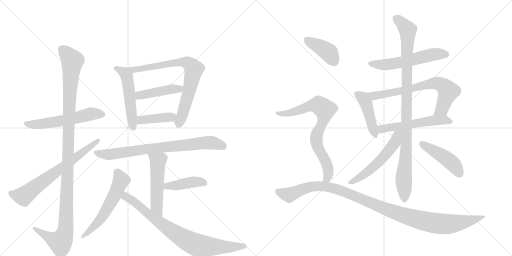
t = 0.00 s
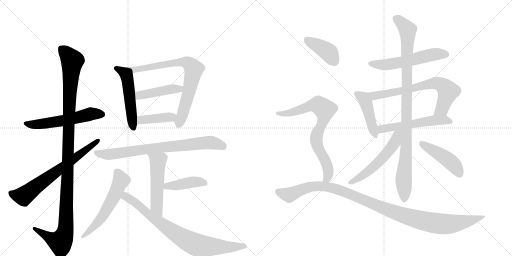
t = 3.40 s
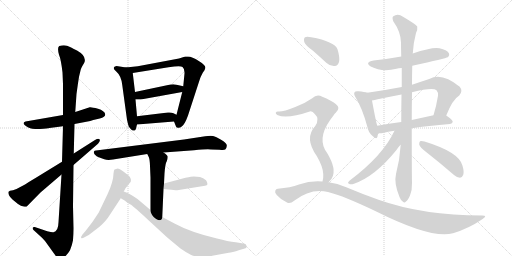
t = 6.81 s
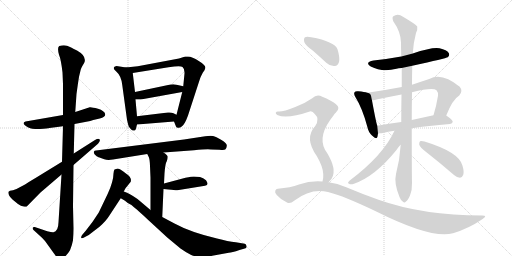
t = 10.21 s
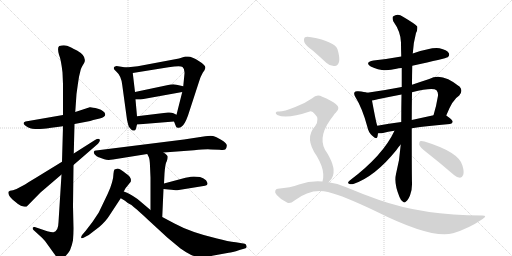
t = 13.61 s
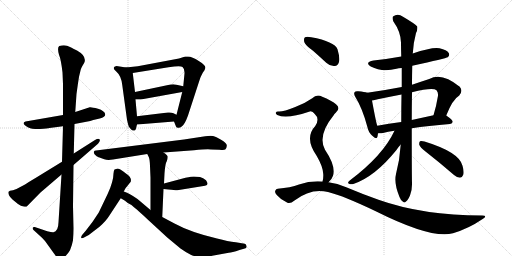
t = 17.01 s

The animated SVG that drew these frames (rendered in a browser with its animation timeline set to each time). Animation: 22 CSS @keyframes rules; one cycle of 17.01 s.

<svg version="1.1" viewBox="0 0 2048 1024" xmlns="http://www.w3.org/2000/svg">
  <g stroke="lightgray" stroke-dasharray="1,1" stroke-width="1" transform="scale(4, 4)">
    <line x1="0" y1="0" x2="256" y2="256"></line>
    <line x1="256" y1="0" x2="0" y2="256"></line>
    <line x1="128" y1="0" x2="128" y2="256"></line>
    <line x1="0" y1="128" x2="256" y2="128"></line>
    <line x1="256" y1="0" x2="512" y2="256"></line>
    <line x1="512" y1="0" x2="256" y2="256"></line>
    <line x1="384" y1="0" x2="384" y2="256"></line>
    <line x1="256" y1="128" x2="512" y2="128"></line>
  </g>
<g transform="scale(1, -1) translate(0, -850)">
   <style type="text/css">
    @keyframes keyframes0 {
      from {
       stroke: black;
       stroke-dashoffset: 564;
       stroke-width: 128;
       }
       65% {
       animation-timing-function: step-end;
       stroke: black;
       stroke-dashoffset: 0;
       stroke-width: 128;
       }
       to {
       stroke: black;
       stroke-width: 1024;
       }
       }
       #make-me-a-hanzi-animation-0 {
         animation: keyframes0 0.708984s both;
         animation-delay: 0.000000s;
         animation-timing-function: linear;
       }
    @keyframes keyframes1 {
      from {
       stroke: black;
       stroke-dashoffset: 1167;
       stroke-width: 128;
       }
       79% {
       animation-timing-function: step-end;
       stroke: black;
       stroke-dashoffset: 0;
       stroke-width: 128;
       }
       to {
       stroke: black;
       stroke-width: 1024;
       }
       }
       #make-me-a-hanzi-animation-1 {
         animation: keyframes1 1.199707s both;
         animation-delay: 0.708984s;
         animation-timing-function: linear;
       }
    @keyframes keyframes2 {
      from {
       stroke: black;
       stroke-dashoffset: 685;
       stroke-width: 128;
       }
       69% {
       animation-timing-function: step-end;
       stroke: black;
       stroke-dashoffset: 0;
       stroke-width: 128;
       }
       to {
       stroke: black;
       stroke-width: 1024;
       }
       }
       #make-me-a-hanzi-animation-2 {
         animation: keyframes2 0.807454s both;
         animation-delay: 1.908691s;
         animation-timing-function: linear;
       }
    @keyframes keyframes3 {
      from {
       stroke: black;
       stroke-dashoffset: 522;
       stroke-width: 128;
       }
       63% {
       animation-timing-function: step-end;
       stroke: black;
       stroke-dashoffset: 0;
       stroke-width: 128;
       }
       to {
       stroke: black;
       stroke-width: 1024;
       }
       }
       #make-me-a-hanzi-animation-3 {
         animation: keyframes3 0.674805s both;
         animation-delay: 2.716146s;
         animation-timing-function: linear;
       }
    @keyframes keyframes4 {
      from {
       stroke: black;
       stroke-dashoffset: 765;
       stroke-width: 128;
       }
       71% {
       animation-timing-function: step-end;
       stroke: black;
       stroke-dashoffset: 0;
       stroke-width: 128;
       }
       to {
       stroke: black;
       stroke-width: 1024;
       }
       }
       #make-me-a-hanzi-animation-4 {
         animation: keyframes4 0.872559s both;
         animation-delay: 3.390951s;
         animation-timing-function: linear;
       }
    @keyframes keyframes5 {
      from {
       stroke: black;
       stroke-dashoffset: 441;
       stroke-width: 128;
       }
       59% {
       animation-timing-function: step-end;
       stroke: black;
       stroke-dashoffset: 0;
       stroke-width: 128;
       }
       to {
       stroke: black;
       stroke-width: 1024;
       }
       }
       #make-me-a-hanzi-animation-5 {
         animation: keyframes5 0.608887s both;
         animation-delay: 4.263509s;
         animation-timing-function: linear;
       }
    @keyframes keyframes6 {
      from {
       stroke: black;
       stroke-dashoffset: 403;
       stroke-width: 128;
       }
       57% {
       animation-timing-function: step-end;
       stroke: black;
       stroke-dashoffset: 0;
       stroke-width: 128;
       }
       to {
       stroke: black;
       stroke-width: 1024;
       }
       }
       #make-me-a-hanzi-animation-6 {
         animation: keyframes6 0.577962s both;
         animation-delay: 4.872396s;
         animation-timing-function: linear;
       }
    @keyframes keyframes7 {
      from {
       stroke: black;
       stroke-dashoffset: 773;
       stroke-width: 128;
       }
       72% {
       animation-timing-function: step-end;
       stroke: black;
       stroke-dashoffset: 0;
       stroke-width: 128;
       }
       to {
       stroke: black;
       stroke-width: 1024;
       }
       }
       #make-me-a-hanzi-animation-7 {
         animation: keyframes7 0.879069s both;
         animation-delay: 5.450358s;
         animation-timing-function: linear;
       }
    @keyframes keyframes8 {
      from {
       stroke: black;
       stroke-dashoffset: 520;
       stroke-width: 128;
       }
       63% {
       animation-timing-function: step-end;
       stroke: black;
       stroke-dashoffset: 0;
       stroke-width: 128;
       }
       to {
       stroke: black;
       stroke-width: 1024;
       }
       }
       #make-me-a-hanzi-animation-8 {
         animation: keyframes8 0.673177s both;
         animation-delay: 6.329427s;
         animation-timing-function: linear;
       }
    @keyframes keyframes9 {
      from {
       stroke: black;
       stroke-dashoffset: 420;
       stroke-width: 128;
       }
       58% {
       animation-timing-function: step-end;
       stroke: black;
       stroke-dashoffset: 0;
       stroke-width: 128;
       }
       to {
       stroke: black;
       stroke-width: 1024;
       }
       }
       #make-me-a-hanzi-animation-9 {
         animation: keyframes9 0.591797s both;
         animation-delay: 7.002604s;
         animation-timing-function: linear;
       }
    @keyframes keyframes10 {
      from {
       stroke: black;
       stroke-dashoffset: 572;
       stroke-width: 128;
       }
       65% {
       animation-timing-function: step-end;
       stroke: black;
       stroke-dashoffset: 0;
       stroke-width: 128;
       }
       to {
       stroke: black;
       stroke-width: 1024;
       }
       }
       #make-me-a-hanzi-animation-10 {
         animation: keyframes10 0.715495s both;
         animation-delay: 7.594401s;
         animation-timing-function: linear;
       }
    @keyframes keyframes11 {
      from {
       stroke: black;
       stroke-dashoffset: 802;
       stroke-width: 128;
       }
       72% {
       animation-timing-function: step-end;
       stroke: black;
       stroke-dashoffset: 0;
       stroke-width: 128;
       }
       to {
       stroke: black;
       stroke-width: 1024;
       }
       }
       #make-me-a-hanzi-animation-11 {
         animation: keyframes11 0.902669s both;
         animation-delay: 8.309896s;
         animation-timing-function: linear;
       }
    @keyframes keyframes12 {
      from {
       stroke: black;
       stroke-dashoffset: 561;
       stroke-width: 128;
       }
       65% {
       animation-timing-function: step-end;
       stroke: black;
       stroke-dashoffset: 0;
       stroke-width: 128;
       }
       to {
       stroke: black;
       stroke-width: 1024;
       }
       }
       #make-me-a-hanzi-animation-12 {
         animation: keyframes12 0.706543s both;
         animation-delay: 9.212565s;
         animation-timing-function: linear;
       }
    @keyframes keyframes13 {
      from {
       stroke: black;
       stroke-dashoffset: 443;
       stroke-width: 128;
       }
       59% {
       animation-timing-function: step-end;
       stroke: black;
       stroke-dashoffset: 0;
       stroke-width: 128;
       }
       to {
       stroke: black;
       stroke-width: 1024;
       }
       }
       #make-me-a-hanzi-animation-13 {
         animation: keyframes13 0.610514s both;
         animation-delay: 9.919108s;
         animation-timing-function: linear;
       }
    @keyframes keyframes14 {
      from {
       stroke: black;
       stroke-dashoffset: 701;
       stroke-width: 128;
       }
       70% {
       animation-timing-function: step-end;
       stroke: black;
       stroke-dashoffset: 0;
       stroke-width: 128;
       }
       to {
       stroke: black;
       stroke-width: 1024;
       }
       }
       #make-me-a-hanzi-animation-14 {
         animation: keyframes14 0.820475s both;
         animation-delay: 10.529622s;
         animation-timing-function: linear;
       }
    @keyframes keyframes15 {
      from {
       stroke: black;
       stroke-dashoffset: 548;
       stroke-width: 128;
       }
       64% {
       animation-timing-function: step-end;
       stroke: black;
       stroke-dashoffset: 0;
       stroke-width: 128;
       }
       to {
       stroke: black;
       stroke-width: 1024;
       }
       }
       #make-me-a-hanzi-animation-15 {
         animation: keyframes15 0.695964s both;
         animation-delay: 11.350098s;
         animation-timing-function: linear;
       }
    @keyframes keyframes16 {
      from {
       stroke: black;
       stroke-dashoffset: 997;
       stroke-width: 128;
       }
       76% {
       animation-timing-function: step-end;
       stroke: black;
       stroke-dashoffset: 0;
       stroke-width: 128;
       }
       to {
       stroke: black;
       stroke-width: 1024;
       }
       }
       #make-me-a-hanzi-animation-16 {
         animation: keyframes16 1.061361s both;
         animation-delay: 12.046061s;
         animation-timing-function: linear;
       }
    @keyframes keyframes17 {
      from {
       stroke: black;
       stroke-dashoffset: 545;
       stroke-width: 128;
       }
       64% {
       animation-timing-function: step-end;
       stroke: black;
       stroke-dashoffset: 0;
       stroke-width: 128;
       }
       to {
       stroke: black;
       stroke-width: 1024;
       }
       }
       #make-me-a-hanzi-animation-17 {
         animation: keyframes17 0.693522s both;
         animation-delay: 13.107422s;
         animation-timing-function: linear;
       }
    @keyframes keyframes18 {
      from {
       stroke: black;
       stroke-dashoffset: 457;
       stroke-width: 128;
       }
       60% {
       animation-timing-function: step-end;
       stroke: black;
       stroke-dashoffset: 0;
       stroke-width: 128;
       }
       to {
       stroke: black;
       stroke-width: 1024;
       }
       }
       #make-me-a-hanzi-animation-18 {
         animation: keyframes18 0.621908s both;
         animation-delay: 13.800944s;
         animation-timing-function: linear;
       }
    @keyframes keyframes19 {
      from {
       stroke: black;
       stroke-dashoffset: 398;
       stroke-width: 128;
       }
       56% {
       animation-timing-function: step-end;
       stroke: black;
       stroke-dashoffset: 0;
       stroke-width: 128;
       }
       to {
       stroke: black;
       stroke-width: 1024;
       }
       }
       #make-me-a-hanzi-animation-19 {
         animation: keyframes19 0.573893s both;
         animation-delay: 14.422852s;
         animation-timing-function: linear;
       }
    @keyframes keyframes20 {
      from {
       stroke: black;
       stroke-dashoffset: 763;
       stroke-width: 128;
       }
       71% {
       animation-timing-function: step-end;
       stroke: black;
       stroke-dashoffset: 0;
       stroke-width: 128;
       }
       to {
       stroke: black;
       stroke-width: 1024;
       }
       }
       #make-me-a-hanzi-animation-20 {
         animation: keyframes20 0.870931s both;
         animation-delay: 14.996745s;
         animation-timing-function: linear;
       }
    @keyframes keyframes21 {
      from {
       stroke: black;
       stroke-dashoffset: 1101;
       stroke-width: 128;
       }
       78% {
       animation-timing-function: step-end;
       stroke: black;
       stroke-dashoffset: 0;
       stroke-width: 128;
       }
       to {
       stroke: black;
       stroke-width: 1024;
       }
       }
       #make-me-a-hanzi-animation-21 {
         animation: keyframes21 1.145996s both;
         animation-delay: 15.867676s;
         animation-timing-function: linear;
       }
</style>
<path d="M 252 390 L 102 364 Q 83 357 111 341 Q 122 336 129 335 Q 137 334 160 334 Q 191 336 198 338 L 252 345 L 298 354 L 361 366 L 373 370 L 399 376 Q 421 381 421 393 Q 418 407 392 415 Q 366 422 359 421 L 301 402 L 252 390 Z" fill="lightgray"></path> 
<path d="M 317 547 L 323 572 Q 326 581 330 587 L 336 597 Q 350 624 308 648 Q 281 662 268 667 Q 255 671 237 666 Q 228 660 236 631 Q 244 612 250 560 L 252 513 L 252 390 L 252 345 L 248 203 L 246 152 L 234 -39 Q 233 -76 214 -79 Q 208 -80 189 -75 L 139 -58 Q 132 -57 131 -61 Q 130 -66 134 -70 L 168 -101 L 180 -114 L 216 -164 Q 219 -169 229 -180 Q 239 -191 253 -181 Q 268 -172 280 -151 Q 288 -132 292 -111 Q 294 -81 294 -64 L 292 26 L 294 190 L 295 236 L 298 354 L 301 402 L 306 474 L 311 510 Q 316 544 317 547 Z" fill="lightgray"></path> 
<path d="M 248 203 L 142 138 Q 110 119 100 112 L 66 94 L 52 89 L 40 87 Q 37 86 34 83 Q 30 71 51 51 L 72 34 Q 84 26 94 24 Q 105 22 107 24 L 162 80 L 246 152 L 294 190 L 392 275 Q 403 287 398 293 Q 394 298 380 290 L 295 236 L 248 203 Z" fill="lightgray"></path> 
<path d="M 504 580 L 466 586 L 460 584 Q 456 583 455 578 Q 454 573 465 564 Q 485 547 489 510 L 508 371 Q 513 349 515 344 Q 526 328 532 328 Q 539 327 540 329 Q 542 330 544 336 L 548 352 L 548 385 L 542 452 L 540 482 L 531 558 C 529 576 529 576 504 580 Z" fill="lightgray"></path> 
<path d="M 696 364 L 704 344 Q 704 341 711 339 Q 719 337 727 344 Q 739 352 752 388 L 796 523 Q 803 546 811 559 Q 820 571 821 577 Q 823 583 816 590 Q 809 599 795 606 Q 768 624 752 624 L 741 624 L 716 616 L 551 585 L 504 580 C 474 577 501 553 531 558 L 674 581 Q 722 588 730 582 Q 739 575 738 556 L 733 505 L 729 482 L 706 391 C 699 362 694 369 696 364 Z" fill="lightgray"></path> 
<path d="M 682 512 L 540 482 C 511 476 512 452 542 452 L 563 452 L 729 482 C 759 487 762 498 733 505 L 706 511 Q 697 514 682 512 Z" fill="lightgray"></path> 
<path d="M 548 352 L 696 364 C 726 366 733 378 706 391 L 694 397 Q 685 401 672 400 L 548 385 C 518 381 518 350 548 352 Z" fill="lightgray"></path> 
<path d="M 654 240 L 776 249 Q 827 254 844 252 L 878 251 Q 897 249 901 252 Q 906 255 907 266 Q 909 276 886 290 Q 863 304 852 306 Q 842 308 821 305 L 736 292 L 384 248 Q 377 248 376 244 Q 373 241 379 232 Q 386 223 395 221 L 417 213 Q 431 208 452 212 L 589 234 L 654 240 Z" fill="lightgray"></path> 
<path d="M 656 116 L 658 156 Q 661 198 667 205 Q 671 216 671 223 Q 671 229 654 240 C 629 257 576 261 589 234 L 594 224 Q 599 216 600 186 L 602 139 L 602 10 C 602 -20 648 -48 649 -18 L 654 94 L 656 116 Z" fill="lightgray"></path> 
<path d="M 800 142 L 775 144 Q 768 144 742 139 L 656 116 C 627 108 624 97 654 94 L 674 92 Q 706 88 709 89 L 820 107 Q 838 109 824 129 Q 813 138 800 142 Z" fill="lightgray"></path> 
<path d="M 495 84 L 502 97 L 523 123 Q 525 133 522 137 Q 520 144 513 149 L 492 165 Q 478 176 471 176 Q 464 175 458 172 Q 455 169 454 156 Q 454 142 448 120 Q 442 98 430 73 L 395 0 Q 369 -42 342 -74 L 330 -88 Q 323 -97 325 -102 Q 328 -105 338 -99 L 355 -90 L 398 -57 Q 425 -33 437 -13 L 483 57 L 495 84 Z" fill="lightgray"></path> 
<path d="M 602 10 L 550 54 Q 514 79 495 84 C 467 95 457 72 483 57 L 500 47 L 511 38 Q 528 31 536 21 Q 543 17 593 -30 L 669 -100 L 722 -144 Q 746 -161 763 -169 Q 781 -178 806 -177 Q 832 -176 849 -173 L 915 -161 Q 927 -161 958 -150 L 979 -144 Q 988 -143 986 -134 Q 985 -126 979 -125 L 943 -119 Q 912 -116 868 -104 Q 762 -79 698 -44 L 649 -18 L 602 10 Z" fill="lightgray"></path> 
<path d="M 1649 587 Q 1784 617 1791 621 Q 1800 628 1795 638 Q 1788 650 1758 657 Q 1730 663 1651 636 L 1605 624 Q 1551 614 1494 608 Q 1457 601 1483 584 Q 1528 560 1586 575 Q 1593 578 1607 578 L 1649 587 Z" fill="lightgray"></path> 
<path d="M 1469 479 Q 1459 483 1433 485 Q 1421 486 1419 482 Q 1413 476 1422 461 Q 1449 418 1469 344 Q 1473 322 1488 308 Q 1507 289 1510 304 Q 1511 310 1512 317 L 1509 347 Q 1505 356 1488 448 C 1483 475 1483 475 1469 479 Z" fill="lightgray"></path> 
<path d="M 1785 388 Q 1810 452 1837 468 Q 1853 486 1839 503 Q 1767 563 1717 534 Q 1680 522 1648 511 L 1607 502 Q 1540 489 1469 479 C 1439 475 1458 443 1488 448 Q 1498 449 1511 453 Q 1559 463 1606 472 L 1648 481 Q 1732 502 1746 489 Q 1753 482 1752 467 Q 1745 424 1734 389 C 1725 360 1774 360 1785 388 Z" fill="lightgray"></path> 
<path d="M 1647 337 Q 1711 347 1800 354 Q 1810 355 1811 363 Q 1811 370 1785 388 C 1772 397 1763 395 1734 389 Q 1688 379 1647 370 L 1605 362 Q 1554 355 1509 347 C 1479 342 1482 318 1512 317 Q 1522 316 1532 318 Q 1551 324 1578 327 L 1647 337 Z" fill="lightgray"></path> 
<path d="M 1603 272 Q 1599 211 1584 154 Q 1575 117 1598 62 Q 1604 46 1612 43 Q 1618 37 1624 44 Q 1631 48 1640 68 Q 1649 90 1648 119 Q 1647 149 1647 337 L 1647 370 Q 1647 421 1648 481 L 1648 511 Q 1648 548 1649 587 L 1651 636 Q 1654 682 1664 718 Q 1671 731 1669 744 Q 1663 753 1612 783 Q 1591 799 1572 784 Q 1568 780 1573 765 Q 1603 723 1604 680 Q 1604 653 1605 624 L 1607 578 Q 1607 541 1607 502 L 1606 472 Q 1605 420 1605 362 L 1603 272 Z" fill="lightgray"></path> 
<path d="M 1578 327 Q 1532 228 1399 128 Q 1387 118 1396 115 Q 1403 111 1416 115 Q 1501 145 1585 249 Q 1595 264 1603 272 C 1658 333 1594 360 1578 327 Z" fill="lightgray"></path> 
<path d="M 1702 244 Q 1757 201 1816 150 Q 1828 140 1840 139 Q 1849 140 1853 151 Q 1857 163 1850 187 Q 1838 241 1698 284 Q 1685 287 1680 285 Q 1676 281 1677 271 Q 1680 261 1702 244 Z" fill="lightgray"></path> 
<path d="M 1252 647 Q 1277 625 1305 599 Q 1321 584 1339 586 Q 1351 587 1356 602 Q 1360 620 1350 653 Q 1338 684 1245 701 Q 1227 705 1220 701 Q 1214 697 1217 682 Q 1221 669 1252 647 Z" fill="lightgray"></path> 
<path d="M 1314 121 Q 1327 131 1332 147 Q 1344 186 1300 251 Q 1269 308 1334 388 Q 1337 394 1343 399 Q 1364 418 1344 433 Q 1325 449 1289 463 Q 1267 475 1249 457 Q 1219 436 1181 422 Q 1129 401 1112 404 Q 1105 404 1103 399 Q 1102 395 1109 390 Q 1146 372 1239 404 Q 1249 407 1259 394 Q 1280 375 1261 346 Q 1216 298 1267 226 Q 1292 183 1293 154 Q 1294 135 1290 124 C 1285 95 1293 99 1314 121 Z" fill="lightgray"></path> 
<path d="M 1290 124 Q 1242 128 1196 112 Q 1162 99 1111 95 Q 1104 95 1101 87 Q 1098 80 1107 70 Q 1123 51 1148 40 Q 1160 33 1178 48 Q 1244 99 1312 82 Q 1376 66 1505 4 Q 1727 -107 1812 -83 Q 1875 -64 1929 -27 Q 1953 -12 1929 -12 Q 1692 -12 1514 51 Q 1454 72 1385 101 Q 1349 117 1314 121 L 1290 124 Z" fill="lightgray"></path> 
      <clipPath id="make-me-a-hanzi-clip-0">
      <path d="M 252 390 L 102 364 Q 83 357 111 341 Q 122 336 129 335 Q 137 334 160 334 Q 191 336 198 338 L 252 345 L 298 354 L 361 366 L 373 370 L 399 376 Q 421 381 421 393 Q 418 407 392 415 Q 366 422 359 421 L 301 402 L 252 390 Z" fill="lightgray"></path>
      </clipPath>
      <path clip-path="url(#make-me-a-hanzi-clip-0)" d="M 107 353 L 151 352 L 242 365 L 367 395 L 410 393 " fill="none" id="make-me-a-hanzi-animation-0" stroke-dasharray="436 872" stroke-linecap="round"></path>

      <clipPath id="make-me-a-hanzi-clip-1">
      <path d="M 317 547 L 323 572 Q 326 581 330 587 L 336 597 Q 350 624 308 648 Q 281 662 268 667 Q 255 671 237 666 Q 228 660 236 631 Q 244 612 250 560 L 252 513 L 252 390 L 252 345 L 248 203 L 246 152 L 234 -39 Q 233 -76 214 -79 Q 208 -80 189 -75 L 139 -58 Q 132 -57 131 -61 Q 130 -66 134 -70 L 168 -101 L 180 -114 L 216 -164 Q 219 -169 229 -180 Q 239 -191 253 -181 Q 268 -172 280 -151 Q 288 -132 292 -111 Q 294 -81 294 -64 L 292 26 L 294 190 L 295 236 L 298 354 L 301 402 L 306 474 L 311 510 Q 316 544 317 547 Z" fill="lightgray"></path>
      </clipPath>
      <path clip-path="url(#make-me-a-hanzi-clip-1)" d="M 247 655 L 289 605 L 278 475 L 262 -70 L 254 -99 L 240 -118 L 205 -105 L 137 -64 " fill="none" id="make-me-a-hanzi-animation-1" stroke-dasharray="1039 2078" stroke-linecap="round"></path>

      <clipPath id="make-me-a-hanzi-clip-2">
      <path d="M 248 203 L 142 138 Q 110 119 100 112 L 66 94 L 52 89 L 40 87 Q 37 86 34 83 Q 30 71 51 51 L 72 34 Q 84 26 94 24 Q 105 22 107 24 L 162 80 L 246 152 L 294 190 L 392 275 Q 403 287 398 293 Q 394 298 380 290 L 295 236 L 248 203 Z" fill="lightgray"></path>
      </clipPath>
      <path clip-path="url(#make-me-a-hanzi-clip-2)" d="M 41 79 L 59 70 L 94 65 L 393 289 " fill="none" id="make-me-a-hanzi-animation-2" stroke-dasharray="557 1114" stroke-linecap="round"></path>

      <clipPath id="make-me-a-hanzi-clip-3">
      <path d="M 504 580 L 466 586 L 460 584 Q 456 583 455 578 Q 454 573 465 564 Q 485 547 489 510 L 508 371 Q 513 349 515 344 Q 526 328 532 328 Q 539 327 540 329 Q 542 330 544 336 L 548 352 L 548 385 L 542 452 L 540 482 L 531 558 C 529 576 529 576 504 580 Z" fill="lightgray"></path>
      </clipPath>
      <path clip-path="url(#make-me-a-hanzi-clip-3)" d="M 462 577 L 496 559 L 507 543 L 535 337 " fill="none" id="make-me-a-hanzi-animation-3" stroke-dasharray="394 788" stroke-linecap="round"></path>

      <clipPath id="make-me-a-hanzi-clip-4">
      <path d="M 696 364 L 704 344 Q 704 341 711 339 Q 719 337 727 344 Q 739 352 752 388 L 796 523 Q 803 546 811 559 Q 820 571 821 577 Q 823 583 816 590 Q 809 599 795 606 Q 768 624 752 624 L 741 624 L 716 616 L 551 585 L 504 580 C 474 577 501 553 531 558 L 674 581 Q 722 588 730 582 Q 739 575 738 556 L 733 505 L 729 482 L 706 391 C 699 362 694 369 696 364 Z" fill="lightgray"></path>
      </clipPath>
      <path clip-path="url(#make-me-a-hanzi-clip-4)" d="M 512 580 L 536 570 L 727 602 L 747 600 L 770 582 L 775 572 L 759 494 L 715 351 " fill="none" id="make-me-a-hanzi-animation-4" stroke-dasharray="637 1274" stroke-linecap="round"></path>

      <clipPath id="make-me-a-hanzi-clip-5">
      <path d="M 682 512 L 540 482 C 511 476 512 452 542 452 L 563 452 L 729 482 C 759 487 762 498 733 505 L 706 511 Q 697 514 682 512 Z" fill="lightgray"></path>
      </clipPath>
      <path clip-path="url(#make-me-a-hanzi-clip-5)" d="M 547 460 L 565 470 L 679 493 L 716 494 L 725 500 " fill="none" id="make-me-a-hanzi-animation-5" stroke-dasharray="313 626" stroke-linecap="round"></path>

      <clipPath id="make-me-a-hanzi-clip-6">
      <path d="M 548 352 L 696 364 C 726 366 733 378 706 391 L 694 397 Q 685 401 672 400 L 548 385 C 518 381 518 350 548 352 Z" fill="lightgray"></path>
      </clipPath>
      <path clip-path="url(#make-me-a-hanzi-clip-6)" d="M 555 358 L 573 372 L 683 381 L 696 387 " fill="none" id="make-me-a-hanzi-animation-6" stroke-dasharray="275 550" stroke-linecap="round"></path>

      <clipPath id="make-me-a-hanzi-clip-7">
      <path d="M 654 240 L 776 249 Q 827 254 844 252 L 878 251 Q 897 249 901 252 Q 906 255 907 266 Q 909 276 886 290 Q 863 304 852 306 Q 842 308 821 305 L 736 292 L 384 248 Q 377 248 376 244 Q 373 241 379 232 Q 386 223 395 221 L 417 213 Q 431 208 452 212 L 589 234 L 654 240 Z" fill="lightgray"></path>
      </clipPath>
      <path clip-path="url(#make-me-a-hanzi-clip-7)" d="M 383 239 L 434 232 L 593 255 L 830 279 L 856 278 L 894 263 " fill="none" id="make-me-a-hanzi-animation-7" stroke-dasharray="645 1290" stroke-linecap="round"></path>

      <clipPath id="make-me-a-hanzi-clip-8">
      <path d="M 656 116 L 658 156 Q 661 198 667 205 Q 671 216 671 223 Q 671 229 654 240 C 629 257 576 261 589 234 L 594 224 Q 599 216 600 186 L 602 139 L 602 10 C 602 -20 648 -48 649 -18 L 654 94 L 656 116 Z" fill="lightgray"></path>
      </clipPath>
      <path clip-path="url(#make-me-a-hanzi-clip-8)" d="M 596 231 L 632 202 L 626 24 L 645 -11 " fill="none" id="make-me-a-hanzi-animation-8" stroke-dasharray="392 784" stroke-linecap="round"></path>

      <clipPath id="make-me-a-hanzi-clip-9">
      <path d="M 800 142 L 775 144 Q 768 144 742 139 L 656 116 C 627 108 624 97 654 94 L 674 92 Q 706 88 709 89 L 820 107 Q 838 109 824 129 Q 813 138 800 142 Z" fill="lightgray"></path>
      </clipPath>
      <path clip-path="url(#make-me-a-hanzi-clip-9)" d="M 660 99 L 669 106 L 773 122 L 820 118 " fill="none" id="make-me-a-hanzi-animation-9" stroke-dasharray="292 584" stroke-linecap="round"></path>

      <clipPath id="make-me-a-hanzi-clip-10">
      <path d="M 495 84 L 502 97 L 523 123 Q 525 133 522 137 Q 520 144 513 149 L 492 165 Q 478 176 471 176 Q 464 175 458 172 Q 455 169 454 156 Q 454 142 448 120 Q 442 98 430 73 L 395 0 Q 369 -42 342 -74 L 330 -88 Q 323 -97 325 -102 Q 328 -105 338 -99 L 355 -90 L 398 -57 Q 425 -33 437 -13 L 483 57 L 495 84 Z" fill="lightgray"></path>
      </clipPath>
      <path clip-path="url(#make-me-a-hanzi-clip-10)" d="M 467 164 L 485 129 L 457 66 L 393 -39 L 330 -96 " fill="none" id="make-me-a-hanzi-animation-10" stroke-dasharray="444 888" stroke-linecap="round"></path>

      <clipPath id="make-me-a-hanzi-clip-11">
      <path d="M 602 10 L 550 54 Q 514 79 495 84 C 467 95 457 72 483 57 L 500 47 L 511 38 Q 528 31 536 21 Q 543 17 593 -30 L 669 -100 L 722 -144 Q 746 -161 763 -169 Q 781 -178 806 -177 Q 832 -176 849 -173 L 915 -161 Q 927 -161 958 -150 L 979 -144 Q 988 -143 986 -134 Q 985 -126 979 -125 L 943 -119 Q 912 -116 868 -104 Q 762 -79 698 -44 L 649 -18 L 602 10 Z" fill="lightgray"></path>
      </clipPath>
      <path clip-path="url(#make-me-a-hanzi-clip-11)" d="M 498 75 L 505 63 L 533 47 L 648 -47 L 771 -123 L 837 -136 L 927 -139 L 976 -134 " fill="none" id="make-me-a-hanzi-animation-11" stroke-dasharray="674 1348" stroke-linecap="round"></path>

      <clipPath id="make-me-a-hanzi-clip-12">
      <path d="M 1649 587 Q 1784 617 1791 621 Q 1800 628 1795 638 Q 1788 650 1758 657 Q 1730 663 1651 636 L 1605 624 Q 1551 614 1494 608 Q 1457 601 1483 584 Q 1528 560 1586 575 Q 1593 578 1607 578 L 1649 587 Z" fill="lightgray"></path>
      </clipPath>
      <path clip-path="url(#make-me-a-hanzi-clip-12)" d="M 1486 597 L 1508 591 L 1559 593 L 1744 634 L 1786 631 " fill="none" id="make-me-a-hanzi-animation-12" stroke-dasharray="433 866" stroke-linecap="round"></path>

      <clipPath id="make-me-a-hanzi-clip-13">
      <path d="M 1469 479 Q 1459 483 1433 485 Q 1421 486 1419 482 Q 1413 476 1422 461 Q 1449 418 1469 344 Q 1473 322 1488 308 Q 1507 289 1510 304 Q 1511 310 1512 317 L 1509 347 Q 1505 356 1488 448 C 1483 475 1483 475 1469 479 Z" fill="lightgray"></path>
      </clipPath>
      <path clip-path="url(#make-me-a-hanzi-clip-13)" d="M 1428 475 L 1451 459 L 1463 440 L 1499 308 " fill="none" id="make-me-a-hanzi-animation-13" stroke-dasharray="315 630" stroke-linecap="round"></path>

      <clipPath id="make-me-a-hanzi-clip-14">
      <path d="M 1785 388 Q 1810 452 1837 468 Q 1853 486 1839 503 Q 1767 563 1717 534 Q 1680 522 1648 511 L 1607 502 Q 1540 489 1469 479 C 1439 475 1458 443 1488 448 Q 1498 449 1511 453 Q 1559 463 1606 472 L 1648 481 Q 1732 502 1746 489 Q 1753 482 1752 467 Q 1745 424 1734 389 C 1725 360 1774 360 1785 388 Z" fill="lightgray"></path>
      </clipPath>
      <path clip-path="url(#make-me-a-hanzi-clip-14)" d="M 1477 477 L 1488 469 L 1515 469 L 1656 496 L 1716 514 L 1751 517 L 1771 509 L 1793 485 L 1766 413 L 1740 394 " fill="none" id="make-me-a-hanzi-animation-14" stroke-dasharray="573 1146" stroke-linecap="round"></path>

      <clipPath id="make-me-a-hanzi-clip-15">
      <path d="M 1647 337 Q 1711 347 1800 354 Q 1810 355 1811 363 Q 1811 370 1785 388 C 1772 397 1763 395 1734 389 Q 1688 379 1647 370 L 1605 362 Q 1554 355 1509 347 C 1479 342 1482 318 1512 317 Q 1522 316 1532 318 Q 1551 324 1578 327 L 1647 337 Z" fill="lightgray"></path>
      </clipPath>
      <path clip-path="url(#make-me-a-hanzi-clip-15)" d="M 1517 325 L 1544 338 L 1730 369 L 1778 371 L 1802 362 " fill="none" id="make-me-a-hanzi-animation-15" stroke-dasharray="420 840" stroke-linecap="round"></path>

      <clipPath id="make-me-a-hanzi-clip-16">
      <path d="M 1603 272 Q 1599 211 1584 154 Q 1575 117 1598 62 Q 1604 46 1612 43 Q 1618 37 1624 44 Q 1631 48 1640 68 Q 1649 90 1648 119 Q 1647 149 1647 337 L 1647 370 Q 1647 421 1648 481 L 1648 511 Q 1648 548 1649 587 L 1651 636 Q 1654 682 1664 718 Q 1671 731 1669 744 Q 1663 753 1612 783 Q 1591 799 1572 784 Q 1568 780 1573 765 Q 1603 723 1604 680 Q 1604 653 1605 624 L 1607 578 Q 1607 541 1607 502 L 1606 472 Q 1605 420 1605 362 L 1603 272 Z" fill="lightgray"></path>
      </clipPath>
      <path clip-path="url(#make-me-a-hanzi-clip-16)" d="M 1583 777 L 1631 730 L 1627 299 L 1614 133 L 1617 57 " fill="none" id="make-me-a-hanzi-animation-16" stroke-dasharray="869 1738" stroke-linecap="round"></path>

      <clipPath id="make-me-a-hanzi-clip-17">
      <path d="M 1578 327 Q 1532 228 1399 128 Q 1387 118 1396 115 Q 1403 111 1416 115 Q 1501 145 1585 249 Q 1595 264 1603 272 C 1658 333 1594 360 1578 327 Z" fill="lightgray"></path>
      </clipPath>
      <path clip-path="url(#make-me-a-hanzi-clip-17)" d="M 1599 324 L 1572 268 L 1529 216 L 1473 164 L 1402 121 " fill="none" id="make-me-a-hanzi-animation-17" stroke-dasharray="417 834" stroke-linecap="round"></path>

      <clipPath id="make-me-a-hanzi-clip-18">
      <path d="M 1702 244 Q 1757 201 1816 150 Q 1828 140 1840 139 Q 1849 140 1853 151 Q 1857 163 1850 187 Q 1838 241 1698 284 Q 1685 287 1680 285 Q 1676 281 1677 271 Q 1680 261 1702 244 Z" fill="lightgray"></path>
      </clipPath>
      <path clip-path="url(#make-me-a-hanzi-clip-18)" d="M 1684 277 L 1803 202 L 1822 183 L 1838 154 " fill="none" id="make-me-a-hanzi-animation-18" stroke-dasharray="329 658" stroke-linecap="round"></path>

      <clipPath id="make-me-a-hanzi-clip-19">
      <path d="M 1252 647 Q 1277 625 1305 599 Q 1321 584 1339 586 Q 1351 587 1356 602 Q 1360 620 1350 653 Q 1338 684 1245 701 Q 1227 705 1220 701 Q 1214 697 1217 682 Q 1221 669 1252 647 Z" fill="lightgray"></path>
      </clipPath>
      <path clip-path="url(#make-me-a-hanzi-clip-19)" d="M 1227 693 L 1307 646 L 1336 606 " fill="none" id="make-me-a-hanzi-animation-19" stroke-dasharray="270 540" stroke-linecap="round"></path>

      <clipPath id="make-me-a-hanzi-clip-20">
      <path d="M 1314 121 Q 1327 131 1332 147 Q 1344 186 1300 251 Q 1269 308 1334 388 Q 1337 394 1343 399 Q 1364 418 1344 433 Q 1325 449 1289 463 Q 1267 475 1249 457 Q 1219 436 1181 422 Q 1129 401 1112 404 Q 1105 404 1103 399 Q 1102 395 1109 390 Q 1146 372 1239 404 Q 1249 407 1259 394 Q 1280 375 1261 346 Q 1216 298 1267 226 Q 1292 183 1293 154 Q 1294 135 1290 124 C 1285 95 1293 99 1314 121 Z" fill="lightgray"></path>
      </clipPath>
      <path clip-path="url(#make-me-a-hanzi-clip-20)" d="M 1110 397 L 1135 394 L 1173 402 L 1258 430 L 1274 430 L 1299 412 L 1289 354 L 1273 327 L 1265 298 L 1271 262 L 1310 186 L 1314 157 L 1309 137 L 1297 129 " fill="none" id="make-me-a-hanzi-animation-20" stroke-dasharray="635 1270" stroke-linecap="round"></path>

      <clipPath id="make-me-a-hanzi-clip-21">
      <path d="M 1290 124 Q 1242 128 1196 112 Q 1162 99 1111 95 Q 1104 95 1101 87 Q 1098 80 1107 70 Q 1123 51 1148 40 Q 1160 33 1178 48 Q 1244 99 1312 82 Q 1376 66 1505 4 Q 1727 -107 1812 -83 Q 1875 -64 1929 -27 Q 1953 -12 1929 -12 Q 1692 -12 1514 51 Q 1454 72 1385 101 Q 1349 117 1314 121 L 1290 124 Z" fill="lightgray"></path>
      </clipPath>
      <path clip-path="url(#make-me-a-hanzi-clip-21)" d="M 1112 83 L 1156 70 L 1210 94 L 1252 105 L 1318 101 L 1370 86 L 1590 -4 L 1680 -31 L 1759 -45 L 1821 -44 L 1920 -19 " fill="none" id="make-me-a-hanzi-animation-21" stroke-dasharray="973 1946" stroke-linecap="round"></path>

</g>
</svg>
